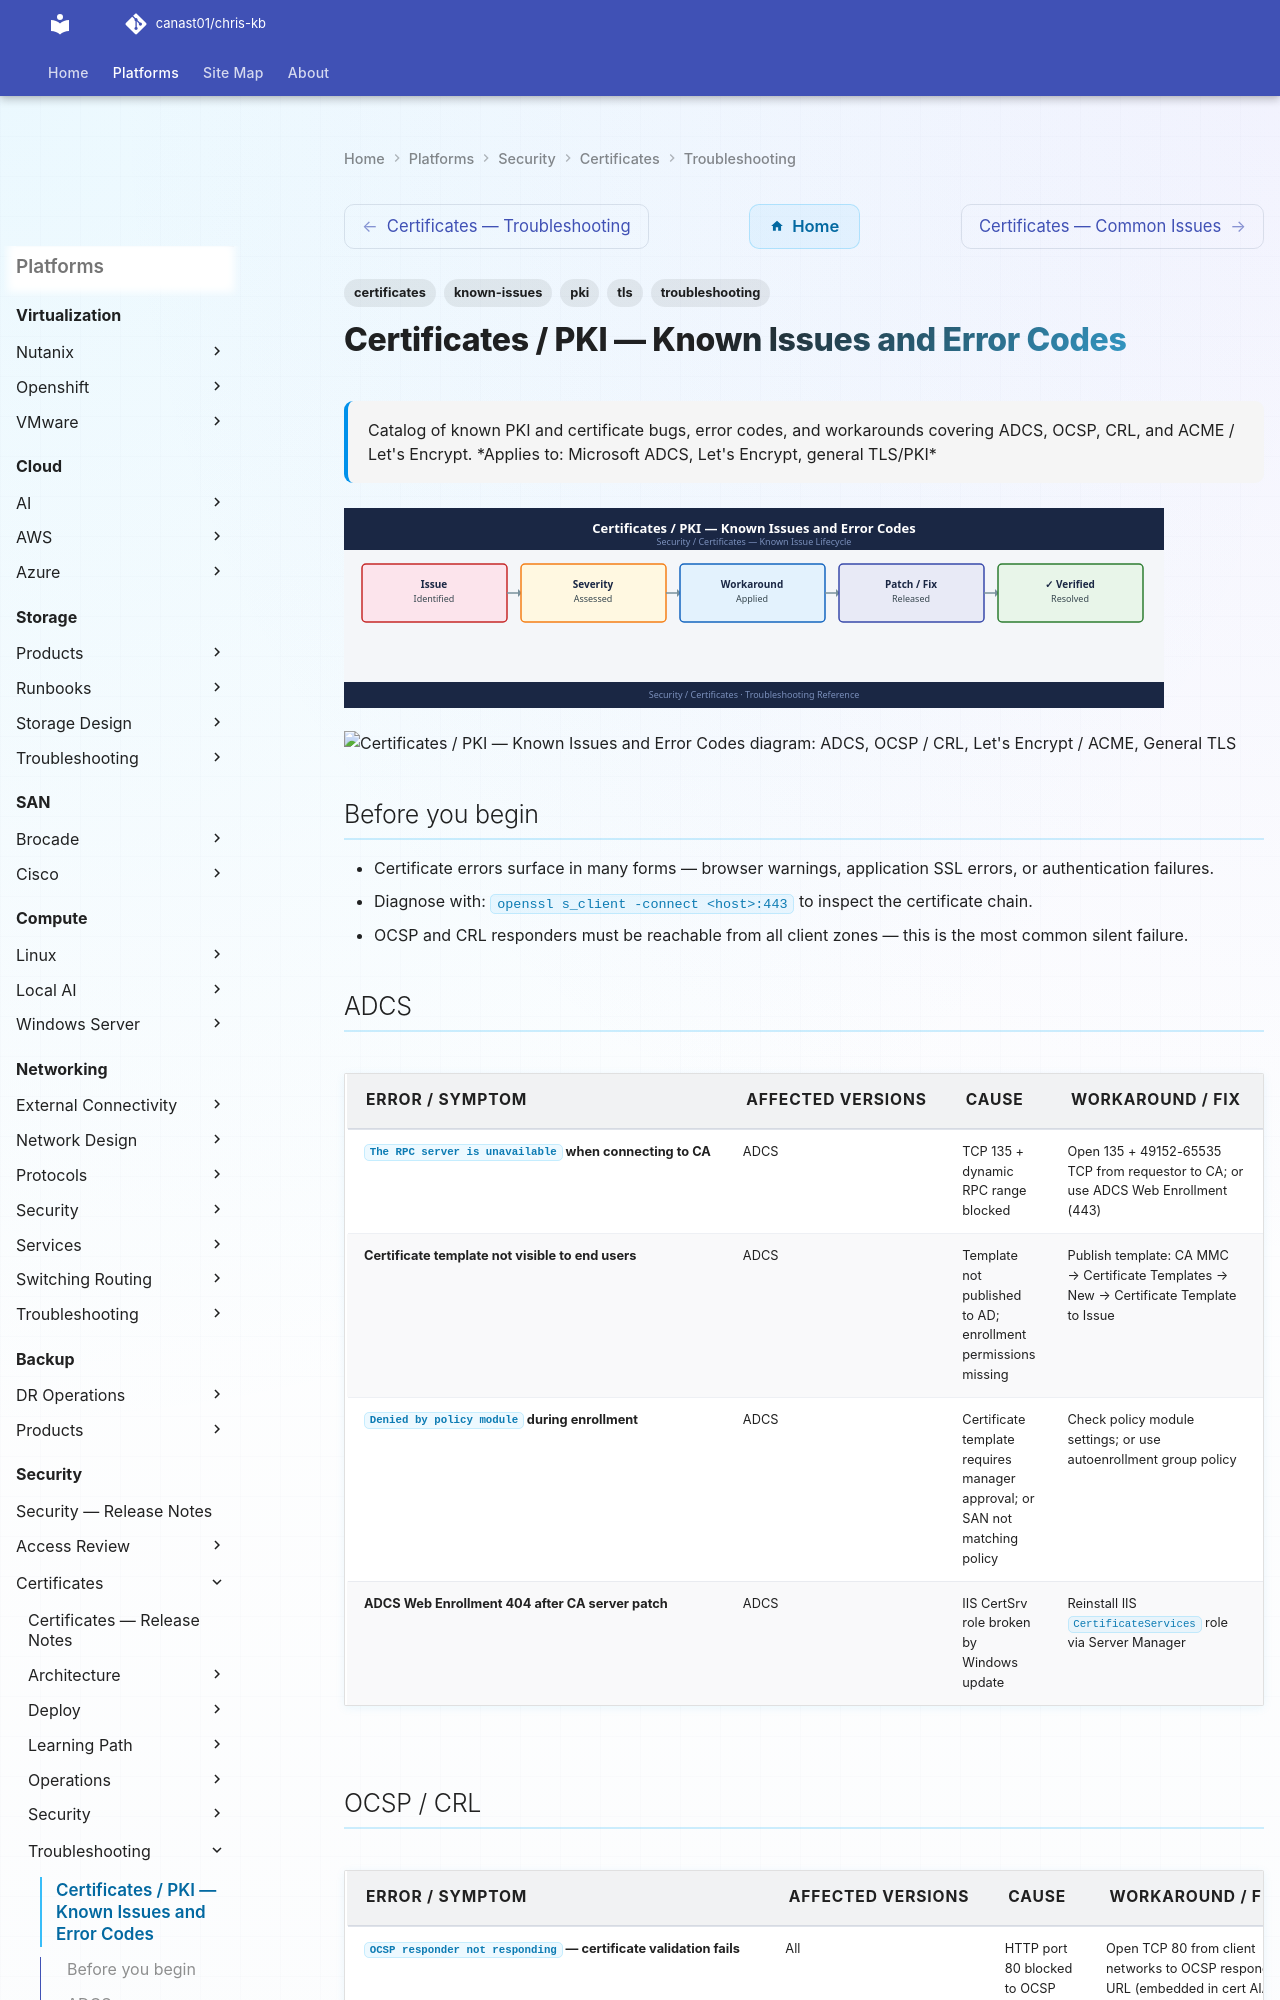

repository: canast01/chris-kb · page: security/certificates/troubleshooting/known-issues/index.html · generator: mkdocs

---
tags:
  - troubleshooting
  - certificates
  - pki
  - tls
  - known-issues
description: "Catalog of known PKI and certificate bugs, error codes, and workarounds covering ADCS, OCSP, CRL, and ACME / Let's Encrypt."
---
# Certificates / PKI — Known Issues and Error Codes

<div class="kb-summary">
Catalog of known PKI and certificate bugs, error codes, and workarounds covering ADCS, OCSP, CRL, and ACME / Let's Encrypt.

*Applies to: Microsoft ADCS, Let's Encrypt, general TLS/PKI*
</div>
![Certificates / PKI — Known Issues and Error Codes](../../../assets/security-certificates-troubleshooting-known-issues.svg)





```d2
direction: down

symptom: Identify Symptom {shape: diamond}
adcs: "ADCS" {shape: rectangle}
ocsp_crl: "OCSP / CRL" {shape: rectangle}
lets_encrypt_acme: "Let's Encrypt / ACME" {shape: rectangle}
general_tls: "General TLS" {shape: rectangle}
resolution: Resolve or Escalate {shape: oval}

symptom -> adcs: investigate
symptom -> ocsp_crl: investigate
symptom -> lets_encrypt_acme: investigate
symptom -> general_tls: investigate
adcs -> resolution
ocsp_crl -> resolution
lets_encrypt_acme -> resolution
general_tls -> resolution
```

## Before you begin

- Certificate errors surface in many forms — browser warnings, application SSL errors, or authentication failures.
- Diagnose with: `openssl s_client -connect <host>:443` to inspect the certificate chain.
- OCSP and CRL responders must be reachable from all client zones — this is the most common silent failure.
